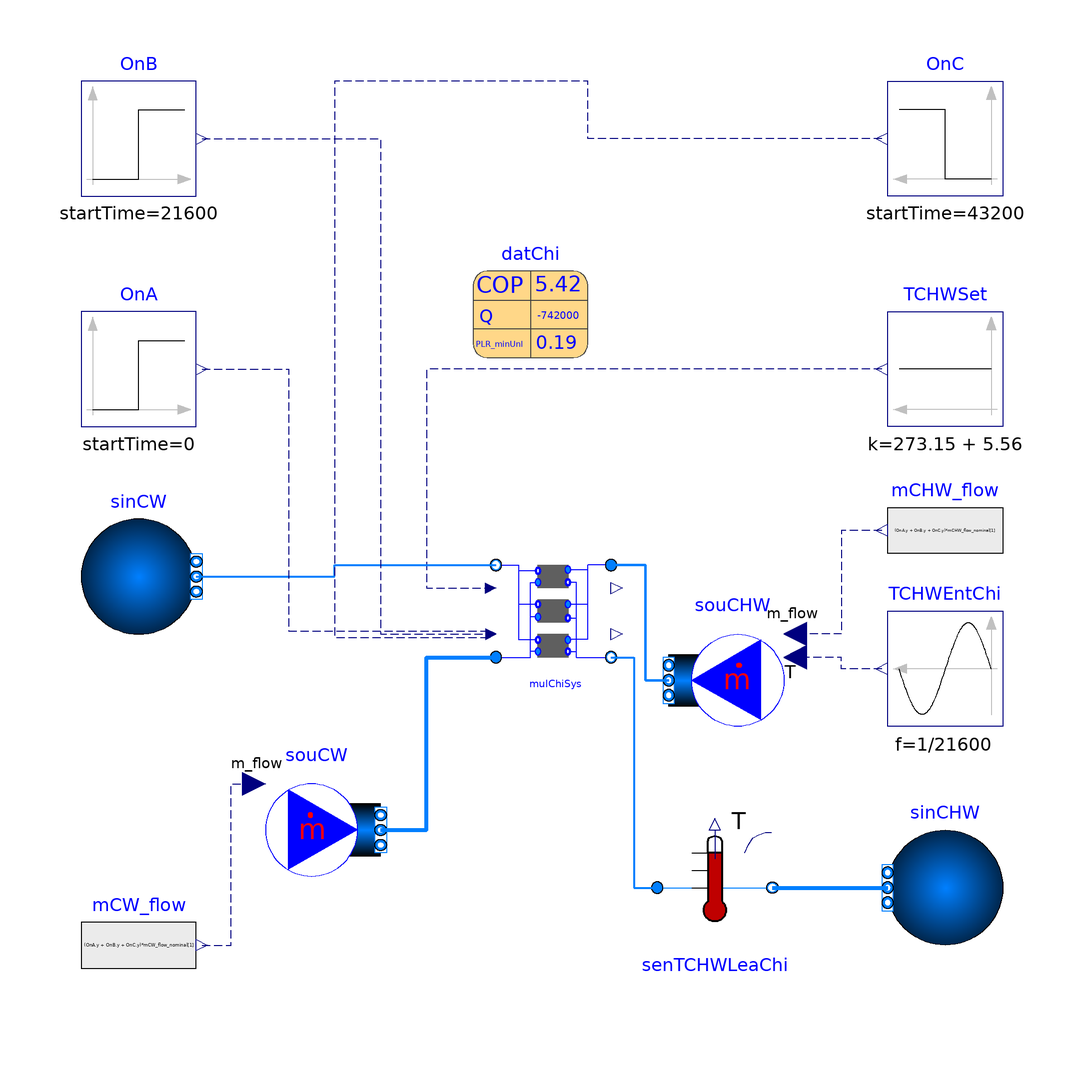

The component connection diagram of the Modelica model below, drawn from its own Placement and Line annotations.

model MultiHeterChillers "Test model for MultiChillerSystem"
      import BuildingControlEmulator;
      extends Modelica.Icons.Example;

      Buildings.Fluid.Chillers.Data.ElectricEIR.ElectricEIRChiller_Carrier_19XR_742kW_5_42COP_VSD
        datChi[3] annotation (Placement(transformation(extent={{-12,42},{8,62}})));

      package MediumCHW = Buildings.Media.Water "Medium model";
      package MediumCW = Buildings.Media.Water "Medium model";
      parameter Modelica.Units.SI.TemperatureDifference dTCHW_nominal=5.56
        "Temperature difference at the chilled water side";
      parameter Modelica.Units.SI.TemperatureDifference dTCW_nominal=5.18
        "Temperature difference at the condenser water wide";
      parameter Modelica.Units.SI.Pressure dPCHW_nominal=91166
        "Pressure difference at the chilled water side";
      parameter Modelica.Units.SI.Pressure dPCW_nominal=92661
        "Pressure difference at the condenser water wide";
      parameter Modelica.Units.SI.Temperature TCHW_nominal=273.15 + 5.56
        "Temperature at the chilled water side";
      parameter Modelica.Units.SI.Temperature TCW_nominal=273.15 + 29.44
        "Temperature at the condenser water wide";
      parameter Modelica.Units.SI.MassFlowRate mCHW_flow_nominal[:]={-datChi[1].QEva_flow_nominal
          /4200/5.56 for i in linspace(
              1,
              3,
              3)} "Nominal mass flow rate at the chilled water side";
      parameter Modelica.Units.SI.MassFlowRate mCW_flow_nominal[:]={
          mCHW_flow_nominal[1]*(datChi[1].COP_nominal + 1)/datChi[1].COP_nominal
          for i in linspace(
              1,
              3,
              3)} "Nominal mass flow rate at the condenser water wide";

      BuildingControlEmulator.Subsystems.Chiller.MultiHeterChillers mulChiSys(
        redeclare package MediumCHW = MediumCHW,
        redeclare package MediumCW = MediumCW,
        dPCHW_nominal=dPCHW_nominal,
        dPCW_nominal=dPCW_nominal,
        mCHW_flow_nominal=mCHW_flow_nominal,
        mCW_flow_nominal=mCW_flow_nominal,
        TCW_start=273.15 + 29.44,
        TCHW_start=273.15 + 5.56,
        n=1,
        m=2,
        per=datChi)
        annotation (Placement(transformation(extent={{-8,-12},{12,8}})));
      Modelica.Blocks.Sources.Step OnA(height=1, startTime=0) annotation (Placement(transformation(extent={{-80,30},{-60,50}})));
      Modelica.Blocks.Sources.Step OnB(          startTime=21600,
        height=1,
        offset=0)                                                 annotation (Placement(transformation(extent={{-80,70},{-60,90}})));
      Modelica.Blocks.Sources.Step OnC(          startTime=43200,
        height=1,
        offset=0)                                                 annotation (Placement(transformation(extent={{80,70},{60,90}})));
      Modelica.Blocks.Sources.Constant TCHWSet(k=273.15 + 5.56)
        annotation (Placement(transformation(extent={{80,30},{60,50}})));
      Buildings.Fluid.Sources.Boundary_pT sinCW(redeclare package Medium =
                   MediumCW, nPorts=1) "Sink for CW" annotation (Placement(
            transformation(
            extent={{-10,-10},{10,10}},
            rotation=0,
            origin={-70,4})));
      Buildings.Fluid.Sources.MassFlowSource_T souCW(
        redeclare package Medium = MediumCW,
        nPorts=1,
        m_flow=sum(mCW_flow_nominal),
        use_m_flow_in=true,
        use_T_in=false,
        T(displayUnit="K") = 273.15 + 21.11) "Source for CW"
        annotation (Placement(transformation(extent={{-48,-50},{-28,-30}})));
      Buildings.Fluid.Sources.MassFlowSource_T souCHW(
        use_T_in=true,
        redeclare package Medium = MediumCHW,
        nPorts=1,
        m_flow=sum(mCW_flow_nominal),
        use_m_flow_in=true,
        T=298.15) "Source for CHW"
        annotation (Placement(transformation(extent={{42,-24},{22,-4}})));
      Buildings.Fluid.Sources.Boundary_pT sinCHW(redeclare package Medium =
                   MediumCHW, nPorts=1) "Sink for CHW" annotation (Placement(
            transformation(
            extent={{10,-10},{-10,10}},
            rotation=0,
            origin={70,-50})));
      Buildings.Fluid.Sensors.TemperatureTwoPort senTCHWLeaChi(
          redeclare package Medium = MediumCHW, m_flow_nominal=sum(mCHW_flow_nominal),
        T_start=273.15 + 5.56)
        annotation (Placement(transformation(extent={{20,-60},{40,-40}})));
      Modelica.Blocks.Sources.Sine TCHWEntChi(
        f=1/21600,
        amplitude=0,
        offset=273.15 + 5.56 + 5.56)
        annotation (Placement(transformation(extent={{80,-22},{60,-2}})));
      Modelica.Blocks.Sources.RealExpression mCW_flow(y=(OnA.y + OnB.y + OnC.y)*mCW_flow_nominal[1])
        annotation (Placement(transformation(extent={{-80,-70},{-60,-50}})));
      Modelica.Blocks.Sources.RealExpression mCHW_flow(y=(OnA.y + OnB.y + OnC.y)*mCHW_flow_nominal[1])
        annotation (Placement(transformation(extent={{80,2},{60,22}})));

    equation

      connect(TCHWSet.y, mulChiSys.TCHWSet) annotation (Line(
          points={{59,40},{-20,40},{-20,2},{-8.9,2}},
          color={0,0,127},
          smooth=Smooth.None,
          pattern=LinePattern.Dash));
      connect(sinCW.ports[1], mulChiSys.port_b_CW)
        annotation (Line(
          points={{-60,4},{-36,4},{-36,6},{-8,6}},
          color={0,127,255},
          smooth=Smooth.None,
          thickness=1));
      connect(souCW.ports[1], mulChiSys.port_a_CW)
        annotation (Line(
          points={{-28,-40},{-20,-40},{-20,-10},{-8,-10}},
          color={0,127,255},
          smooth=Smooth.None,
          thickness=1));
      connect(TCHWEntChi.y,souCHW. T_in)
        annotation (Line(
          points={{59,-12},{52,-12},{52,-10},{44,-10}},
          color={0,0,127},
          smooth=Smooth.None,
          pattern=LinePattern.Dash));
      connect(senTCHWLeaChi.port_b,sinCHW. ports[1])
        annotation (Line(
          points={{40,-50},{60,-50}},
          color={0,127,255},
          smooth=Smooth.None,
          thickness=1));
      connect(souCHW.ports[1], mulChiSys.port_a_CHW)
        annotation (Line(
          points={{22,-14},{18,-14},{18,6},{12,6}},
          color={0,127,255},
          smooth=Smooth.None,
          thickness=1));
      connect(mulChiSys.port_b_CHW,senTCHWLeaChi. port_a)
        annotation (Line(
          points={{12,-10},{16,-10},{16,-50},{20,-50}},
          color={0,127,255},
          smooth=Smooth.None,
          thickness=1));
      connect(mCW_flow.y, souCW.m_flow_in)
        annotation (Line(
          points={{-59,-60},{-54,-60},{-54,-32},{-50,-32}},
          color={0,0,127},
          smooth=Smooth.None,
          pattern=LinePattern.Dash));
      connect(mCHW_flow.y, souCHW.m_flow_in)
        annotation (Line(
          points={{59,12},{52,12},{52,-6},{44,-6}},
          color={0,0,127},
          smooth=Smooth.None,
          pattern=LinePattern.Dash));
      connect(OnA.y, mulChiSys.On[1]) annotation (Line(
          points={{-59,40},{-44,40},{-44,-5.4},{-8.9,-5.4}},
          color={0,0,127},
          pattern=LinePattern.Dash));
      connect(OnB.y, mulChiSys.On[2]) annotation (Line(
          points={{-59,80},{-44,80},{-28,80},{-28,-6},{-8.9,-6}},
          color={0,0,127},
          pattern=LinePattern.Dash));
      connect(OnC.y, mulChiSys.On[3]) annotation (Line(
          points={{59,80},{8,80},{8,90},{-36,90},{-36,-6.6},{-8.9,-6.6}},
          color={0,0,127},
          pattern=LinePattern.Dash));
      annotation (__Dymola_Commands(file=
              "modelica://ChillerPlantSystem/Resources/Scripts/Dymola/LejeunePlant/Chiller/Example/MultiChillerSystem.mos"
            "Simulate and plot"),
        Diagram(coordinateSystem(preserveAspectRatio=false, extent={{-100,-100},{100,100}})),
        experiment(StopTime=86400),
        __Dymola_experimentSetupOutput);
    end MultiHeterChillers;